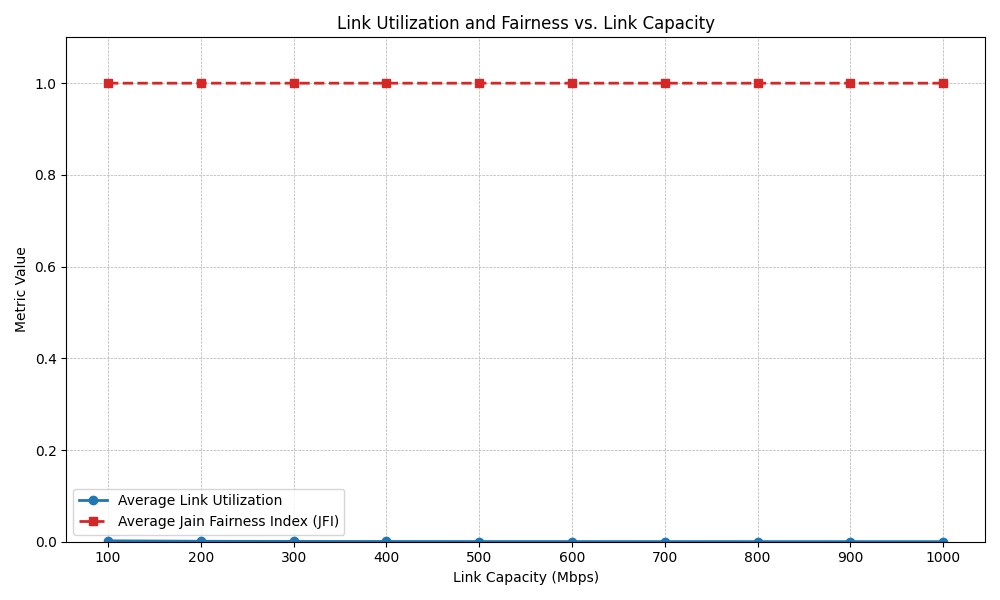

The table this chart was drawn from, first rows:
bw, loss, delay_c2_ms, udp_off_mean, iter, md5_hash_1, md5_hash_2, ttc1, ttc2, size1_bytes, size2_bytes, thr1_mbps, thr2_mbps, link_util, jfi
100, 0, 5, None, 0, None, None, 10.09, 10.09, None, None, 0.09906, 0.09915, 0.001982, 1
200, 0, 5, None, 0, None, None, 10.08, 10.09, None, None, 0.09924, 0.09907, 0.000992, 1
300, 0, 5, None, 0, None, None, 10.07, 10.08, None, None, 0.09933, 0.09919, 0.000662, 1
400, 0, 5, None, 0, None, None, 10.11, 10.09, None, None, 0.09895, 0.09911, 0.000495, 1
500, 0, 5, None, 0, None, None, 10.08, 10.09, None, None, 0.09925, 0.09911, 0.000397, 1
600, 0, 5, None, 0, None, None, 10.07, 10.07, None, None, 0.09926, 0.09935, 0.000331, 1
700, 0, 5, None, 0, None, None, 10.08, 10.08, None, None, 0.09918, 0.09923, 0.000283, 1
800, 0, 5, None, 0, None, None, 10.06, 10.07, None, None, 0.09937, 0.09926, 0.000248, 1
900, 0, 5, None, 0, None, None, 10.07, 10.08, None, None, 0.0993, 0.09924, 0.000221, 1
1000, 0, 5, None, 0, None, None, 10.11, 10.12, None, None, 0.09896, 0.09879, 0.000198, 1
